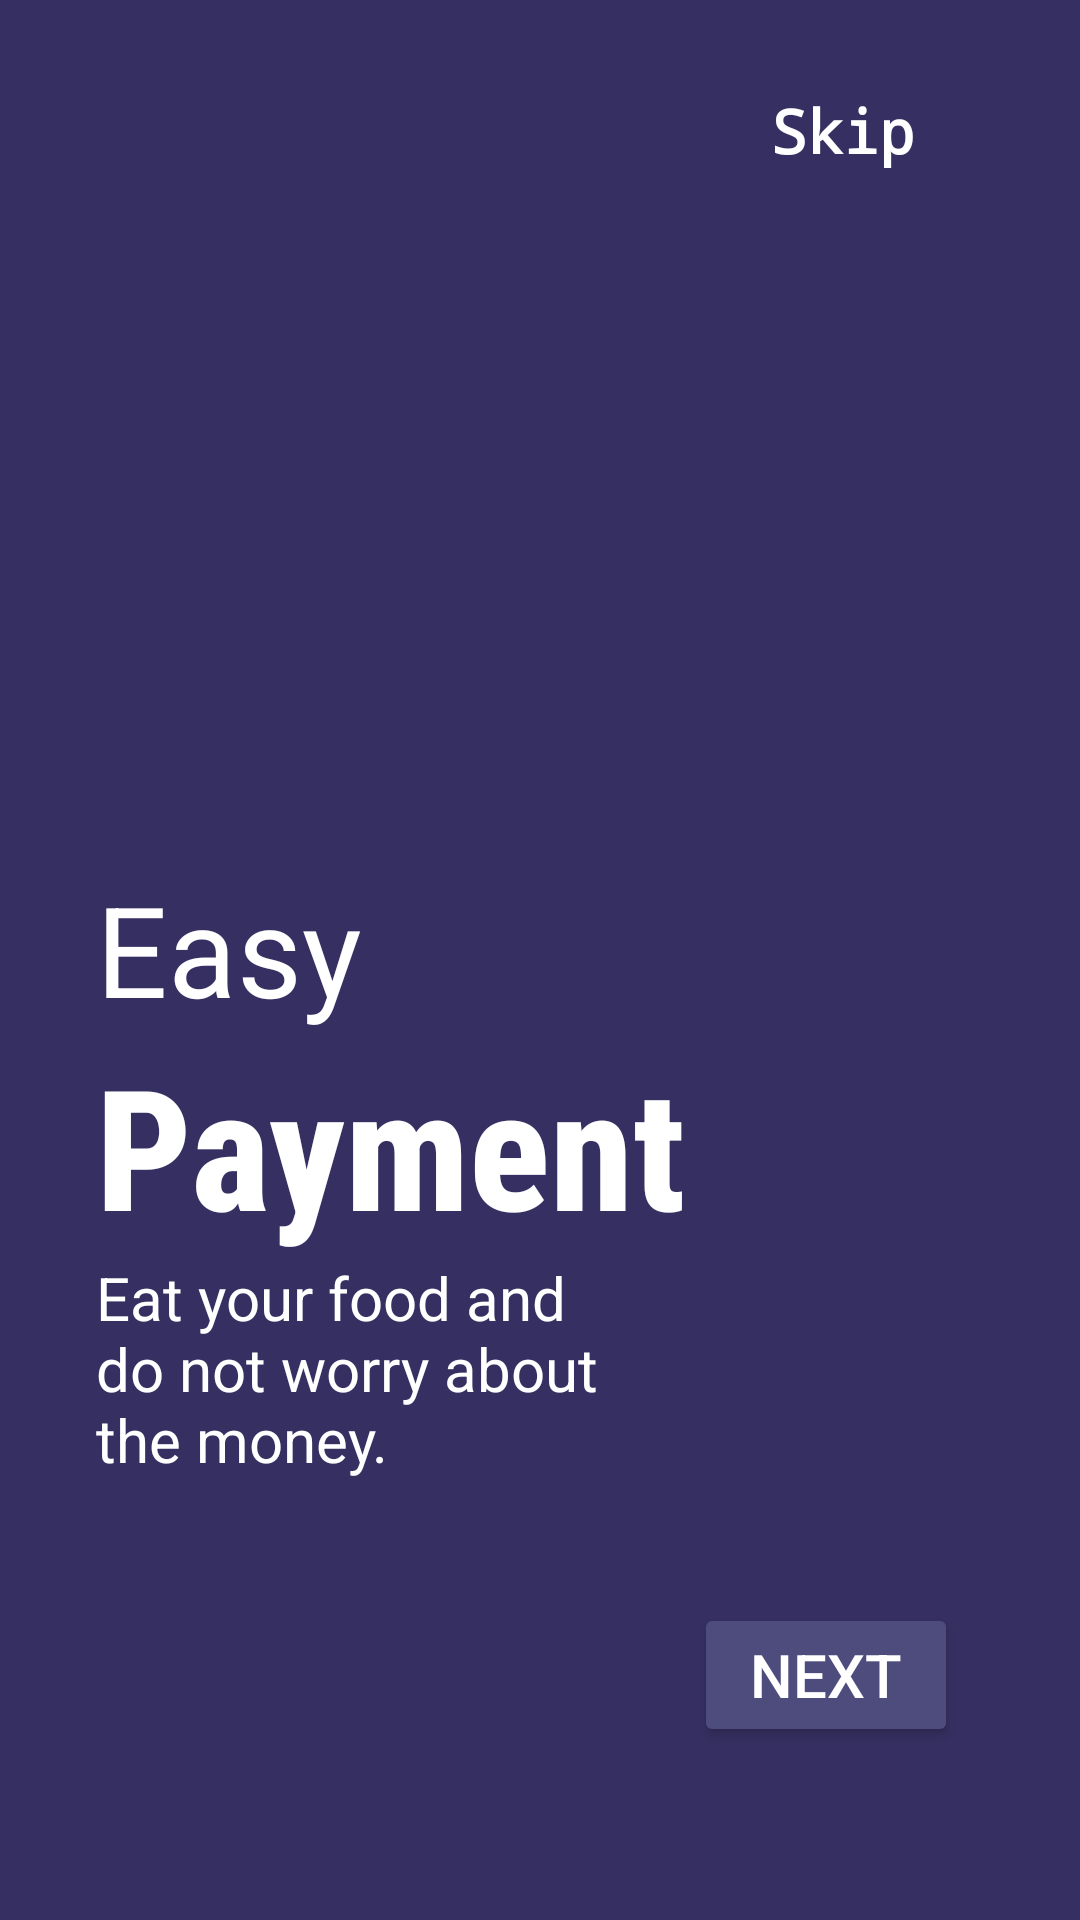

Reconstruct the res/layout file that produces this screen, plus the resources it refers to.
<!-- AndroidManifest.xml: application theme Theme.ClitzARestaurantApp -->
<!-- res/layout/fragment_hd_page5.xml -->
<?xml version="1.0" encoding="utf-8"?>
<androidx.constraintlayout.widget.ConstraintLayout xmlns:android="http://schemas.android.com/apk/res/android"
    xmlns:tools="http://schemas.android.com/tools"
    android:layout_width="match_parent"
    android:layout_height="match_parent"
    android:background="#363062"
    xmlns:app="http://schemas.android.com/apk/res-auto">

    <ImageView
        android:id="@+id/image3"
        android:layout_width="200sp"
        android:layout_height="200sp"
        android:src="@drawable/img5"
        app:layout_constraintHorizontal_bias="0.2"
        app:layout_constraintVertical_bias="0.2"
        app:layout_constraintBottom_toBottomOf="parent"
        app:layout_constraintEnd_toEndOf="parent"
        app:layout_constraintStart_toStartOf="parent"
        app:layout_constraintTop_toTopOf="parent" />

    <TextView
        android:id="@+id/textViewSkip5"
        android:layout_width="wrap_content"
        android:layout_height="wrap_content"
        android:fontFamily="monospace"
        android:text="Skip"
        android:textAlignment="center"
        android:textColor="@color/white"
        android:textSize="20sp"
        android:textStyle="bold"
        app:layout_constraintBottom_toTopOf="@+id/image3"
        app:layout_constraintEnd_toEndOf="parent"
        app:layout_constraintHorizontal_bias="0.803"
        app:layout_constraintStart_toStartOf="@+id/image3"
        app:layout_constraintTop_toTopOf="parent"
        app:layout_constraintVertical_bias="0.493" />

    <TextView
        android:id="@+id/textEasy"
        android:layout_width="wrap_content"
        android:layout_height="wrap_content"
        android:text="Easy"
        android:textColor="@color/white"
        android:textSize="42sp"
        app:layout_constraintHorizontal_bias="0"
        app:layout_constraintVertical_bias="0"
        app:layout_constraintBottom_toBottomOf="parent"
        app:layout_constraintEnd_toEndOf="parent"
        app:layout_constraintStart_toStartOf="@+id/image3"
        app:layout_constraintTop_toBottomOf="@+id/image3" />

    <TextView
        android:id="@+id/textPayment"
        android:layout_width="wrap_content"
        android:layout_height="wrap_content"
        android:fontFamily="sans-serif-condensed-medium"
        android:text="Payment"
        android:textColor="@color/white"
        android:textSize="56sp"
        android:textStyle="bold"
        app:layout_constraintBottom_toBottomOf="parent"
        app:layout_constraintEnd_toEndOf="parent"
        app:layout_constraintHorizontal_bias="0"
        app:layout_constraintStart_toStartOf="@+id/textEasy"
        app:layout_constraintTop_toBottomOf="@+id/textEasy"
        app:layout_constraintVertical_bias="0" />

    <TextView
        android:id="@+id/textView4"
        android:layout_width="0dp"
        android:layout_height="0dp"
        android:text="Eat your food and do not worry about the money."
        android:textColor="@color/white"
        android:textSize="20sp"
        app:layout_constraintBottom_toBottomOf="parent"
        app:layout_constraintEnd_toEndOf="parent"
        app:layout_constraintHeight_percent=".12"
        app:layout_constraintHorizontal_bias="0"
        app:layout_constraintStart_toStartOf="@+id/textPayment"
        app:layout_constraintTop_toBottomOf="@+id/textPayment"
        app:layout_constraintVertical_bias="0"
        app:layout_constraintWidth_percent=".5" />

    <Button
        android:id="@+id/next"
        android:layout_width="wrap_content"
        android:layout_height="wrap_content"
        android:text="Next"
        android:textAlignment="center"
        android:textColor="@color/white"
        android:textSize="20sp"
        android:backgroundTint="#4D4C7D"
        app:layout_constraintVertical_bias="0.4"
        app:layout_constraintHorizontal_bias="0.85"
        app:layout_constraintBottom_toBottomOf="parent"
        app:layout_constraintEnd_toEndOf="parent"
        app:layout_constraintStart_toStartOf="parent"
        app:layout_constraintTop_toBottomOf="@+id/textView4" />

</androidx.constraintlayout.widget.ConstraintLayout>
<!-- resources referenced by this layout -->
<resources>
  <style name="Theme.ClitzARestaurantApp" parent="Theme.MaterialComponents.Light.NoActionBar">
          
          <item name="colorPrimary">#FBE0E8</item>
          <item name="colorPrimaryVariant">#00137C</item>
          <item name="colorOnPrimary">@color/white</item>
          
          <item name="colorSecondary">@color/teal_200</item>
          <item name="colorSecondaryVariant">@color/teal_700</item>
          <item name="colorOnSecondary">@color/black</item>
          
          <item name="android:statusBarColor" tools:targetApi="l">?attr/colorPrimaryVariant</item>
          
      </style>
  <!-- not gathered from this repository: default colours our renderer supplied (Android Studio template values) -->
  <color name="teal_200">#FF03DAC5</color>
  <color name="teal_700">#FF018786</color>
  <color name="black">#FF000000</color>
  <color name="white">#FFFFFFFF</color>
</resources>
